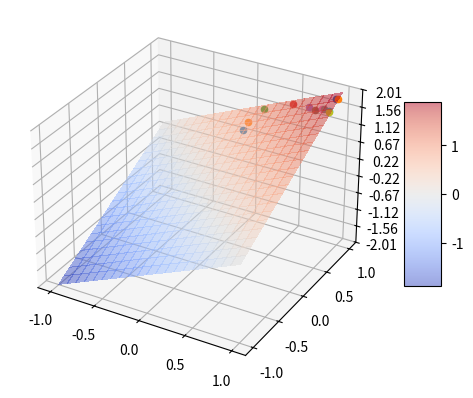

The matplotlib source for this figure:
import matplotlib.pyplot as plt
from matplotlib import cm
from matplotlib.ticker import LinearLocator
import numpy as np
from mpl_toolkits import mplot3d
import random

class Plotting:
    def plot(self, generations):
        fig, ax = plt.subplots(subplot_kw={"projection": "3d"})

        # Make data.
        X = np.arange(-1, 1.01, 0.1)
        Y = np.arange(-1, 1.01, 0.1)
        X, Y = np.meshgrid(X, Y)
        #R = np.sqrt(X**2 + Y**2)
        #Z = np.sin(R)
        Z = X + Y

        # Plot the surface.
        surf = ax.plot_surface(X, Y, Z, cmap=cm.coolwarm, linewidth=0, antialiased=False, alpha=0.5)

        for generation in generations:
            for jedinec in generation:
                ax.scatter(jedinec[0], jedinec[1], jedinec[2], marker='o')

        # Customize the z axis.
        ax.set_zlim(-2.01, 2.01)
        ax.zaxis.set_major_locator(LinearLocator(10))
        # A StrMethodFormatter is used automatically
        ax.zaxis.set_major_formatter('{x:.02f}')

        # Add a color bar which maps values to colors.
        fig.colorbar(surf, shrink=0.5, aspect=5)

        plt.show()

class Solution:
    def __init__(self, dimension, lower_bound, upper_bound, generations, maximize):
        self.dims = dimension
        self.lB = lower_bound  # we will use the same bounds for all parameters
        self.uB = upper_bound
        self.params = np.zeros(self.dims) #solution parameters
        self.f = np.inf  # objective function evaluation
        self.fitness = Fitness()
        self.numberOfGens = generations
        self.generations = []
        self.maximize = maximize

    def plot(self):
        Plotting().plot(self.generations)

    def hill_climbing(self):
        sigma = (max(self.uB)-min(self.lB))/5

        for dim in range(self.dims):
            self.params[dim] = random.uniform(self.lB[dim], self.uB[dim])
        print("Starting position: " + str(self.params))

        lastFitness = self.fitness.hill_climbing(self.params)
        self.generations.append([np.append(self.params,lastFitness),])
        for gen in range(self.numberOfGens):
            tempParams = np.random.normal(self.params,sigma)
            
            for dim in range(self.dims):
                if(tempParams[dim]<self.lB[dim]):
                    tempParams[dim]=self.params[dim]
                if(tempParams[dim]>self.uB[dim]):
                    tempParams[dim]=self.params[dim]

            tempFitness = self.fitness.hill_climbing(tempParams)
            if(self.maximize and tempFitness > lastFitness or not self.maximize and tempFitness < lastFitness):
                print("Generated: " + str(tempParams) + ", fitness: " + str(tempFitness))
                lastFitness = tempFitness
                self.params = tempParams
                self.generations.append([np.append(self.params,lastFitness),])

        print("Final: " + str(self.params) + ", fitness: " + str(self.fitness.hill_climbing(self.params)))
        self.plot()

class Fitness:
    #def __init__(self, name):
    #    self.name = name

    def hill_climbing(self, params):
        sum = 0    
        for p in params:  
            sum += p

        return sum

solution = Solution(2,[-1,-1],[1,1],100,True)
solution.hill_climbing()
